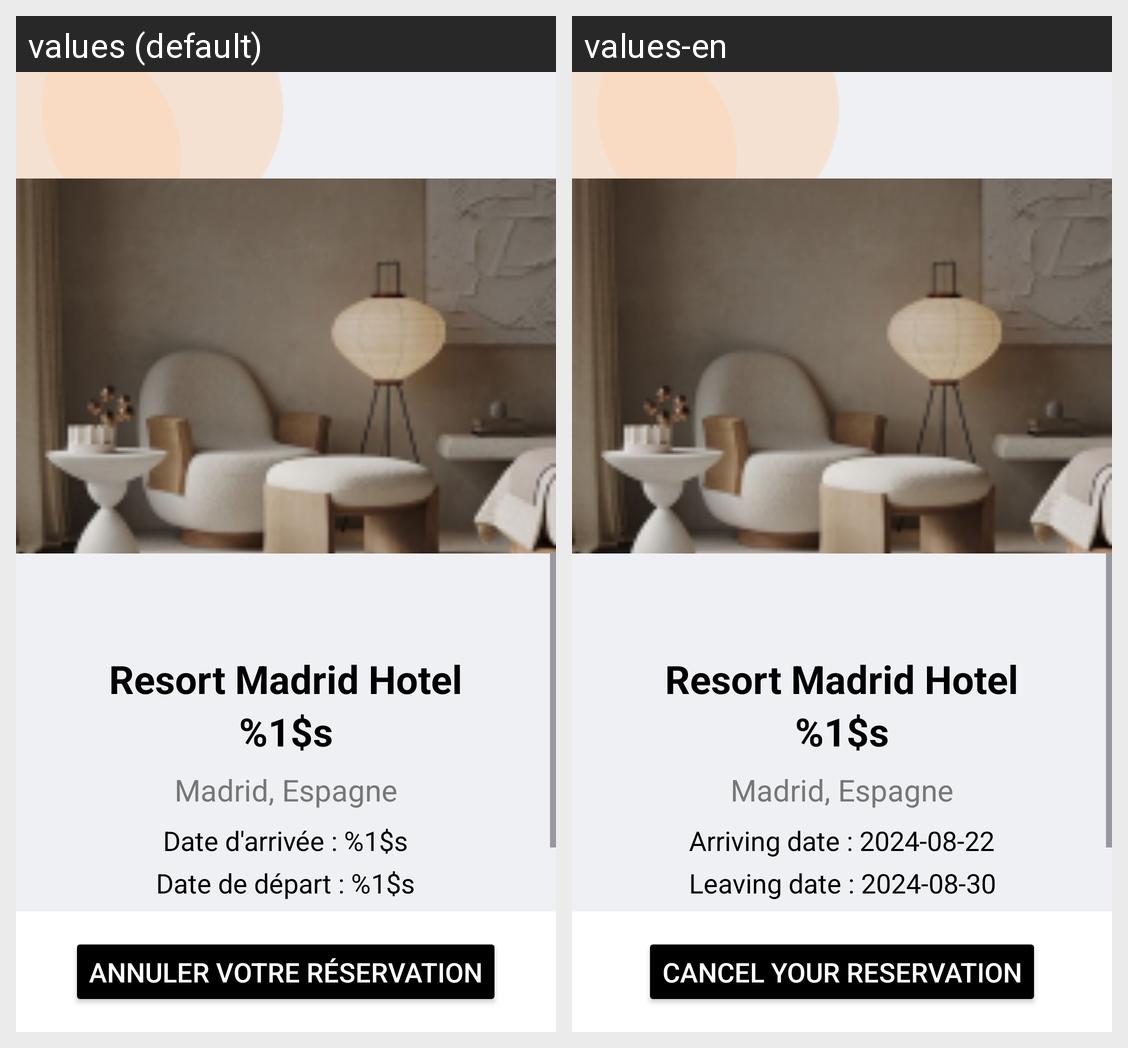

The same Android screen rendered under two of its app's locales, left to right. List the strings drawn on it with the default value and each locale's translation.
Android screen res/layout/fragment_detail_reservation.xml rendered under 2 locales, left to right: values (default), values-en. Device: Nexus 5 (rendered at 1080×1920; each locale shown at half size, 540×960, under a caption strip naming it); theme Theme.Firebnb.
Strings drawn on this screen, with the default value and each locale's value (text and hints the layout hard-codes, and strings that could not be matched under every locale, appear in the picture but are not listed):

prixpropriete
  values: %1$s
  values-en: %1$s

date_arrivee
  values: Date d'arrivée : %1$s
  values-en: Arriving date : 2024-08-22

date_depart
  values: Date de départ : %1$s
  values-en: Leaving date : 2024-08-30

annuler_votre_r_servation
  values: Annuler votre réservation
  values-en: Cancel your reservation
